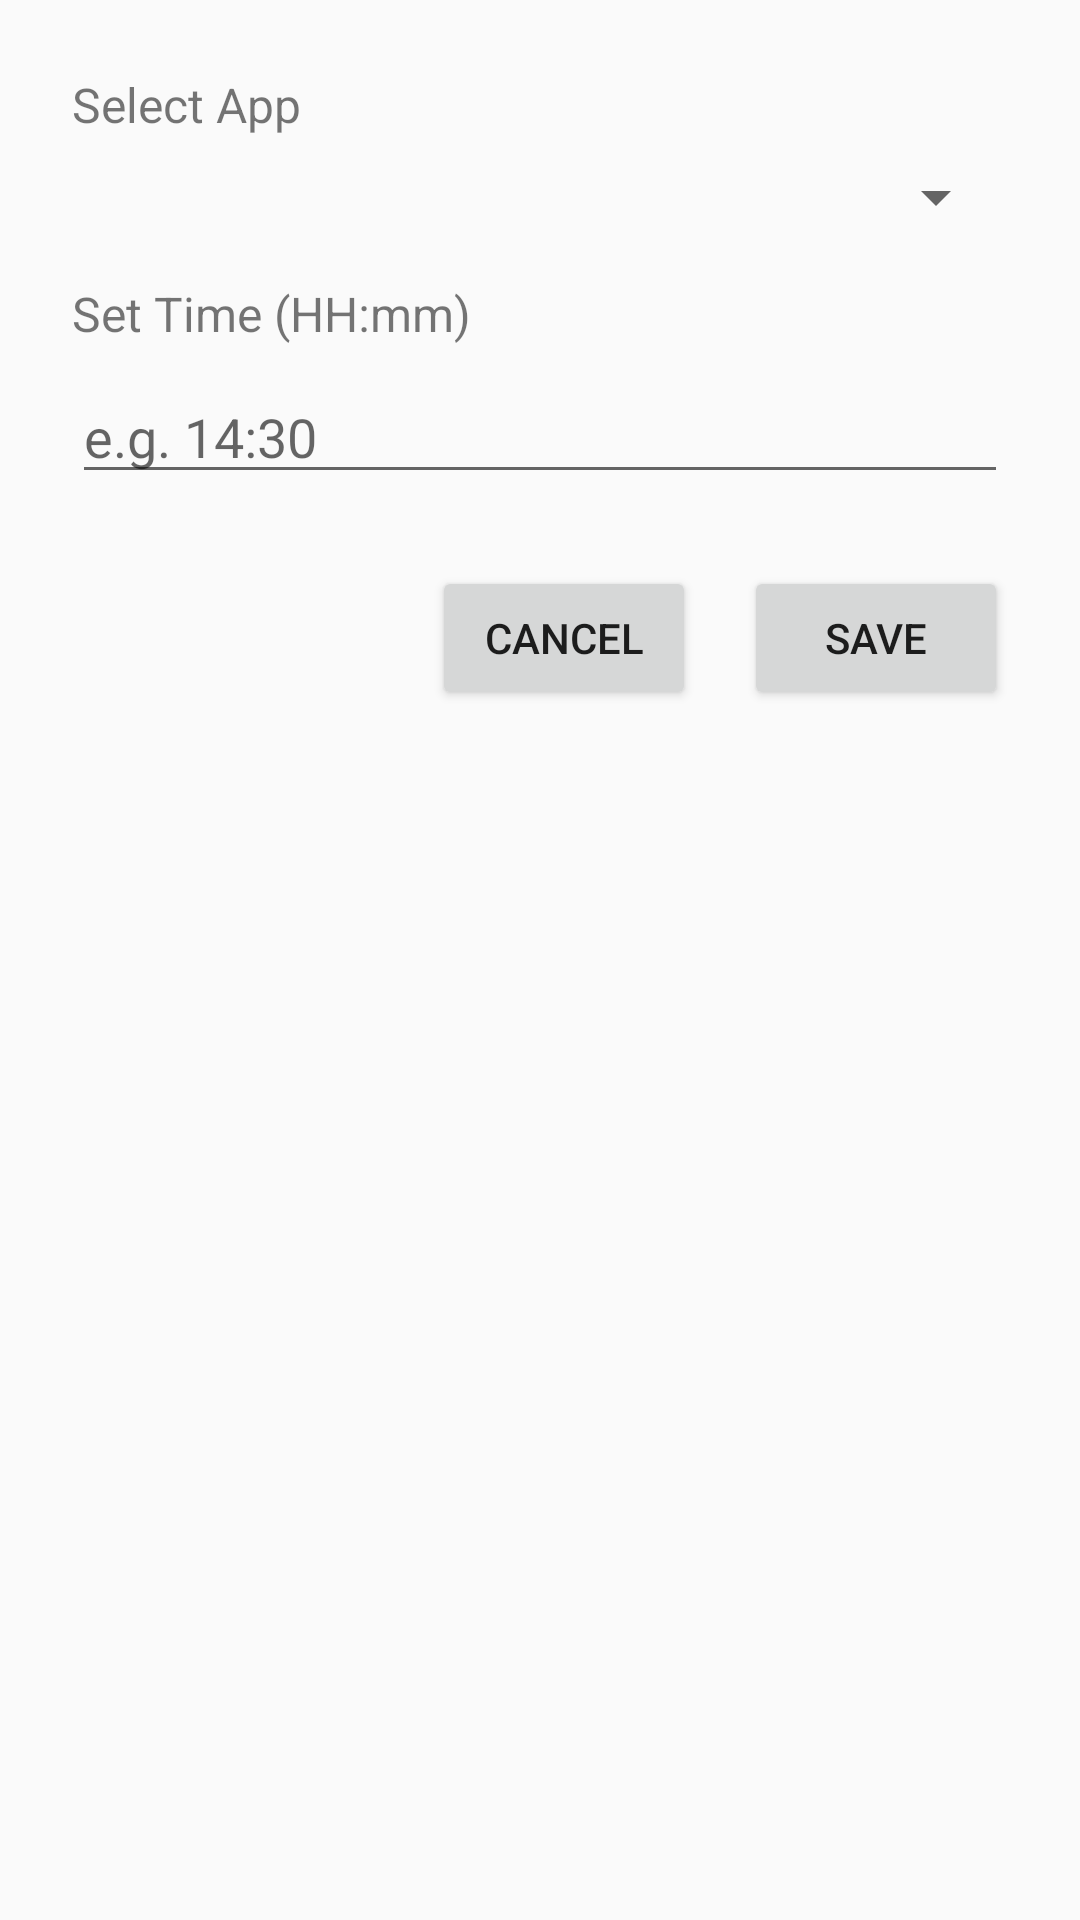

Here is an Android app screen rendered from its layout file. Give the layout XML and the strings, colors and styles it references.
<!-- AndroidManifest.xml: application theme Theme.AppCompat.DayNight -->
<!-- res/layout/dialog_schedule_app.xml -->
<?xml version="1.0" encoding="utf-8"?>
<LinearLayout
    xmlns:android="http://schemas.android.com/apk/res/android"
    xmlns:tools="http://schemas.android.com/tools"
    android:layout_width="match_parent"
    android:layout_height="wrap_content"
    android:orientation="vertical"
    android:padding="24dp">

    <TextView
        android:id="@+id/tvSelectApp"
        android:layout_width="wrap_content"
        android:layout_height="wrap_content"
        android:text="Select App"
        android:textSize="16sp"
        android:layout_marginBottom="8dp"/>

    <Spinner
        android:id="@+id/spinnerApp"
        android:layout_width="match_parent"
        android:layout_height="wrap_content" />

    <TextView
        android:id="@+id/tvSelectTime"
        android:layout_width="wrap_content"
        android:layout_height="wrap_content"
        android:text="Set Time (HH:mm)"
        android:textSize="16sp"
        android:layout_marginTop="16dp"
        android:layout_marginBottom="8dp" />

    <EditText
        android:id="@+id/editTextTime"
        android:layout_width="match_parent"
        android:layout_height="wrap_content"
        android:hint="e.g. 14:30"
        android:inputType="time"
        android:maxLines="1"
        tools:ignore="HardcodedText" />

    <LinearLayout
        android:layout_width="match_parent"
        android:layout_height="wrap_content"
        android:orientation="horizontal"
        android:gravity="end"
        android:layout_marginTop="24dp">

        <Button
            android:id="@+id/btnCancel"
            android:layout_width="wrap_content"
            android:layout_height="wrap_content"
            android:text="Cancel"
            tools:ignore="HardcodedText" />

        <Button
            android:id="@+id/btnSave"
            android:layout_width="wrap_content"
            android:layout_height="wrap_content"
            android:text="Save"
            android:layout_marginStart="16dp"
            tools:ignore="HardcodedText" />
    </LinearLayout>

</LinearLayout>
<!-- resources referenced by this layout -->
<resources>

</resources>
